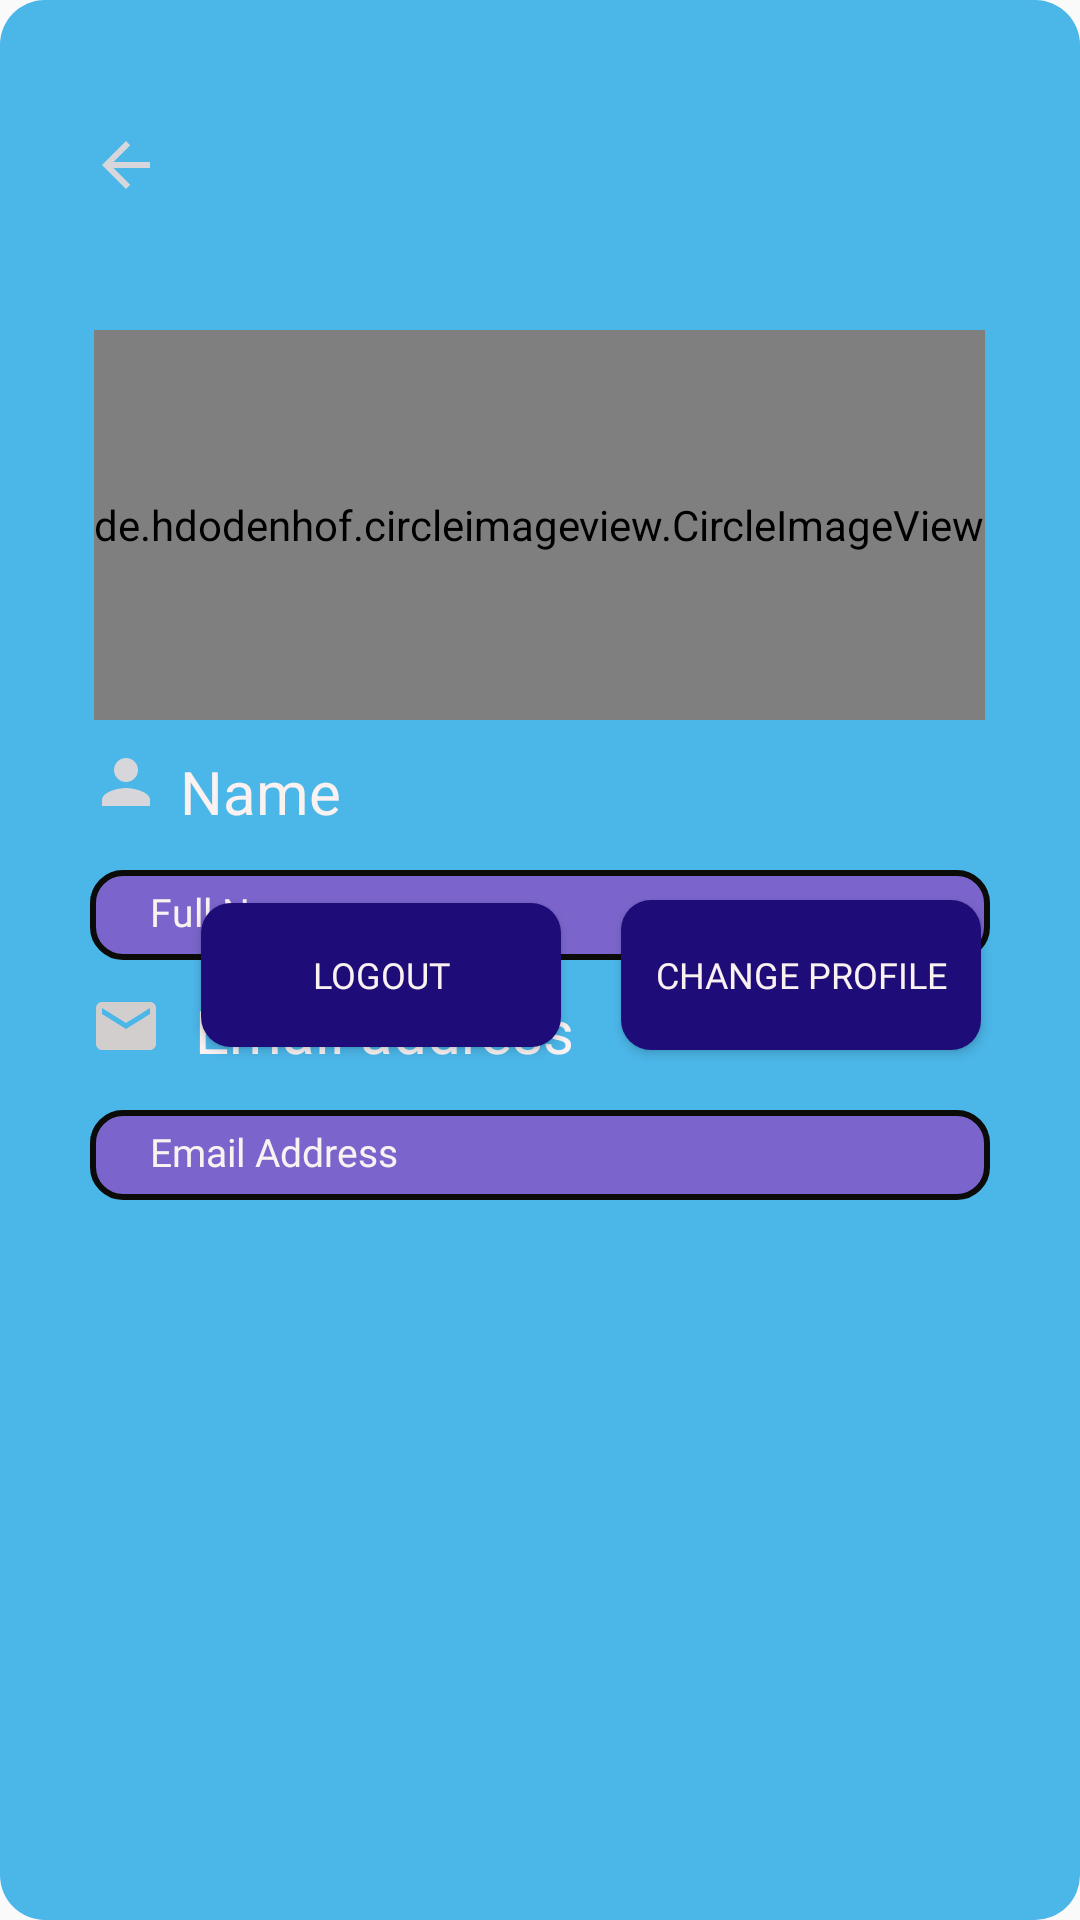

Write the Android layout XML for this screen, with the resource values it uses.
<!-- AndroidManifest.xml: application theme Theme.FundooNotes -->
<!-- res/layout/fragment_dialog_userprofile.xml -->
<?xml version="1.0" encoding="utf-8"?>
<RelativeLayout xmlns:android="http://schemas.android.com/apk/res/android"
    xmlns:tools="http://schemas.android.com/tools"
    android:layout_width="match_parent"
    android:layout_height="400dp"
    android:layout_marginTop="80dp"
    android:layout_marginStart="5dp"
    android:layout_marginEnd="5dp"
    android:layout_gravity="center_horizontal"
    android:background="@drawable/dialogboxdesign">

    <RelativeLayout

        android:id="@+id/centerline3"
        android:layout_width="match_parent"
        android:layout_height="wrap_content"
        android:layout_centerInParent="true">

    </RelativeLayout>


    <de.hdodenhof.circleimageview.CircleImageView
        android:id="@+id/profile_image"
        android:layout_width="wrap_content"
        android:layout_height="130dp"
        android:layout_above="@+id/centerline3"
        android:layout_centerHorizontal="true"
        android:layout_marginTop="30dp"
        android:layout_marginBottom="80dp"
        android:src="@drawable/profile">

    </de.hdodenhof.circleimageview.CircleImageView>

    <TextView
        android:id="@+id/FullName"
        android:layout_width="match_parent"
        android:layout_height="30dp"
        android:layout_above="@+id/centerline3"
        android:layout_marginStart="30dp"
        android:layout_marginEnd="30dp"
        android:background="@drawable/textviewdesign"
        android:drawablePadding="10dp"
        android:fontFamily="@font/aclonica"
        android:paddingLeft="20dp"
        android:paddingTop="5dp"
        android:text="Full Name"
        android:textColor="@color/white"
        android:textSize="13dp"
        android:textStyle="normal" />


    <TextView
        android:id="@+id/heading_name"
        android:layout_width="match_parent"
        android:layout_height="match_parent"
        android:layout_below="@+id/profile_image"
        android:layout_marginStart="60dp"
        android:layout_marginTop="-70dp"
        android:layout_marginEnd="30dp"
        android:text="Name"
        android:textColor="@color/white"
        android:textSize="20sp"
        tools:ignore="NotSibling">

    </TextView>

    <ImageView
        android:layout_width="wrap_content"
        android:layout_height="wrap_content"
        android:background="@drawable/ic_baseline_person_24"
        android:layout_alignBottom="@+id/profile_image"
        android:layout_marginStart="30dp"
        android:layout_marginBottom="-33dp">

    </ImageView>


    <TextView
        android:id="@+id/email"
        android:layout_width="match_parent"
        android:layout_height="30dp"
        android:layout_below="@id/centerline3"
        android:layout_marginStart="30dp"
        android:layout_marginTop="50dp"
        android:layout_marginEnd="30dp"
        android:background="@drawable/textviewdesign"
        android:drawablePadding="10dp"
        android:fontFamily="@font/aclonica"
        android:paddingLeft="20dp"
        android:text="Email Address"
        android:textColor="@color/white"
        android:textSize="13dp"
        android:paddingTop="5dp"
        android:textStyle="normal" />

    <TextView
        android:layout_width="wrap_content"
        android:layout_height="wrap_content"
        android:layout_below="@+id/FullName"
        android:layout_marginTop="10dp"
        android:text="Email address"
        android:textColor="@color/white"
        android:textSize="20sp"
        android:layout_marginStart="65dp">

    </TextView>

    <ImageView
        android:layout_width="wrap_content"
        android:layout_height="wrap_content"
        android:background="@drawable/ic_baseline_email_24"
        android:layout_below="@+id/FullName"
        android:layout_marginTop="10dp"
        android:layout_marginStart="30dp"
        android:layout_marginEnd="10dp"
        >

    </ImageView>

    <LinearLayout
        android:layout_width="match_parent"
        android:layout_height="wrap_content"
        android:orientation="horizontal">

        <Button
            android:id="@+id/logout"
            android:layout_width="120dp"
            android:layout_height="wrap_content"
            android:layout_below="@id/email"
            android:layout_marginHorizontal="100dp"
            android:layout_marginStart="67dp"
            android:layout_marginTop="300dp"
            android:layout_marginBottom="30dp"
            android:background="@drawable/buttondesign"
            android:fontFamily="@font/architects_daughter"
            android:text="LOGOUT"
            android:textColor="@color/white"
            android:textSize="12sp" />

        <Button
            android:id="@+id/changeProfileImage"
            android:layout_width="120dp"
            android:layout_height="50dp"
            android:layout_below="@id/email"
            android:layout_marginStart="20dp"
            android:layout_marginTop="300dp"
            android:layout_marginEnd="70dp"
            android:layout_marginBottom="30dp"
            android:background="@drawable/buttondesign"
            android:fontFamily="@font/architects_daughter"
            android:text="CHANGE PROFILE"
            android:textColor="@color/white"
            android:textSize="12sp" />


    </LinearLayout>


    <ImageView
        android:id="@+id/backButton"
        android:layout_width="wrap_content"
        android:layout_height="50dp"
        android:layout_marginStart="30dp"
        android:layout_marginTop="30dp"
        android:src="@drawable/ic_baseline_arrow_back_24" />



</RelativeLayout>
<!-- resources referenced by this layout -->
<resources>
  <color name="white">#FFFAF1F1</color>
  <!-- drawable buttondesign (drawable) -->
  <?xml version="1.0" encoding="utf-8"?>
  <shape xmlns:android="http://schemas.android.com/apk/res/android">
      <solid android:color="#1E0C78">
  
      </solid>
  
      <corners android:radius="10dp">
  
      </corners>
  </shape>
  <!-- drawable dialogboxdesign (drawable) -->
  <?xml version="1.0" encoding="utf-8"?>
  <shape xmlns:android="http://schemas.android.com/apk/res/android">
  
      <solid android:color="@color/material_dynamic_primary70">
  
      </solid>
  
      <corners android:radius="15dp"></corners>
  </shape>
  <!-- drawable ic_baseline_arrow_back_24 (drawable) -->
  <vector android:autoMirrored="true" android:height="24dp"
      android:tint="#D6D6DB" android:viewportHeight="24"
      android:viewportWidth="24" android:width="24dp" xmlns:android="http://schemas.android.com/apk/res/android">
      <path android:fillColor="@android:color/white" android:pathData="M20,11H7.83l5.59,-5.59L12,4l-8,8 8,8 1.41,-1.41L7.83,13H20v-2z"/>
  </vector>
  <!-- drawable ic_baseline_email_24 (drawable) -->
  <vector android:height="24dp" android:tint="#D2CECE"
      android:viewportHeight="24" android:viewportWidth="24"
      android:width="24dp" xmlns:android="http://schemas.android.com/apk/res/android">
      <path android:fillColor="@android:color/white" android:pathData="M20,4L4,4c-1.1,0 -1.99,0.9 -1.99,2L2,18c0,1.1 0.9,2 2,2h16c1.1,0 2,-0.9 2,-2L22,6c0,-1.1 -0.9,-2 -2,-2zM20,8l-8,5 -8,-5L4,6l8,5 8,-5v2z"/>
  </vector>
  <!-- drawable ic_baseline_person_24 (drawable) -->
  <vector android:height="24dp" android:tint="#D6D6DB"
      android:viewportHeight="24" android:viewportWidth="24"
      android:width="24dp" xmlns:android="http://schemas.android.com/apk/res/android">
      <path android:fillColor="@android:color/white" android:pathData="M12,12c2.21,0 4,-1.79 4,-4s-1.79,-4 -4,-4 -4,1.79 -4,4 1.79,4 4,4zM12,14c-2.67,0 -8,1.34 -8,4v2h16v-2c0,-2.66 -5.33,-4 -8,-4z"/>
  </vector>
  <!-- drawable profile: webp bitmap (drawable, 59910 bytes) -->
  <!-- drawable textviewdesign (drawable) -->
  <?xml version="1.0" encoding="utf-8"?>
  <shape xmlns:android="http://schemas.android.com/apk/res/android">
  
      
      <stroke android:width="2dp" android:color="#0B0B0A" />
  
      <solid android:color="#7B65CC"></solid>
  
  
      
      <corners android:radius="10dp" />
  </shape>
  <style name="Theme.FundooNotes" parent="Theme.AppCompat.Light.NoActionBar">
  
          
          <item name="colorPrimary">@color/purple_500</item>
          <item name="colorPrimaryVariant">@color/purple_700</item>
          <item name="colorOnPrimary">@color/white</item>
          
          <item name="colorSecondary">@color/teal_200</item>
          <item name="colorSecondaryVariant">@color/teal_700</item>
          <item name="colorOnSecondary">@color/black</item>
          
          <item name="android:statusBarColor" tools:targetApi="l">?attr/colorPrimaryVariant</item>
          
      </style>
  <color name="purple_500">#FF6200EE</color>
  <color name="purple_700">#FF3700B3</color>
  <color name="teal_200">#80CBC4</color>
  <color name="teal_700">#FF018786</color>
  <color name="black">#FF000000</color>
</resources>
